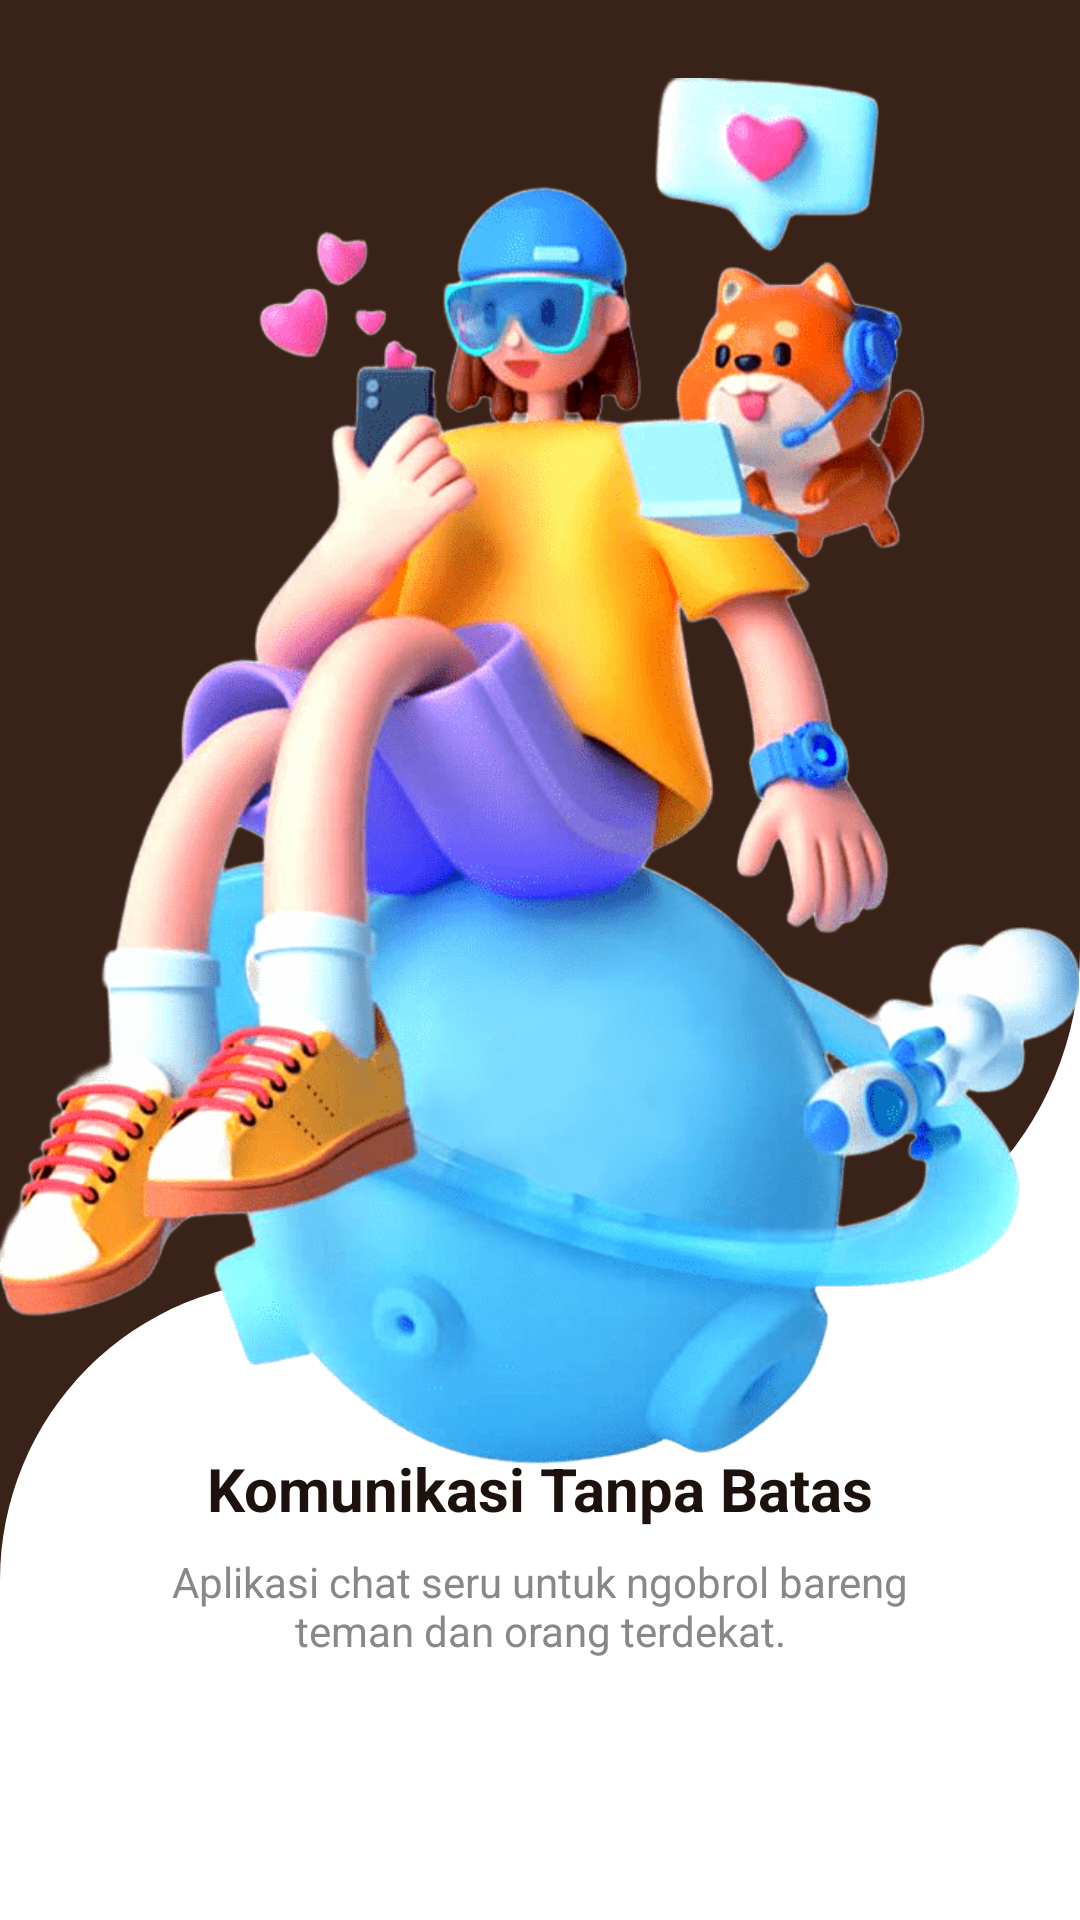

Layout XML and referenced resources for this Android screen:
<!-- AndroidManifest.xml: application theme Theme.KataKita -->
<!-- res/layout/activity_view.xml -->
<?xml version="1.0" encoding="utf-8"?>
<FrameLayout xmlns:android="http://schemas.android.com/apk/res/android"
    xmlns:app="http://schemas.android.com/apk/res-auto"
    android:layout_width="match_parent"
    android:layout_height="match_parent"
    android:clipChildren="false"
    android:clipToPadding="false">

    
    <LinearLayout
        android:layout_width="match_parent"
        android:layout_height="match_parent"
        android:orientation="horizontal">

        <View
            android:layout_width="0dp"
            android:layout_height="match_parent"
            android:layout_weight="1"
            android:background="@color/katakitabasecolor" />

        <View
            android:layout_width="0dp"
            android:layout_height="match_parent"
            android:layout_weight="1"
            android:background="#FFFFFF" />
    </LinearLayout>
    <ScrollView
        android:layout_width="match_parent"
        android:layout_height="match_parent"
        android:fillViewport="true">
    
    <LinearLayout
        android:layout_width="match_parent"
        android:layout_height="match_parent"
        android:orientation="vertical"
        android:gravity="center_horizontal"
        android:clipChildren="false"
        android:clipToPadding="false">

        
        <FrameLayout
            android:layout_width="match_parent"
            android:layout_height="0dp"
            android:layout_weight="2"
            android:background="@drawable/rounded_top_bg_2" />

        
        <LinearLayout
            android:layout_width="match_parent"
            android:layout_height="0dp"
            android:layout_weight="1"
            android:orientation="vertical"
            android:padding="56dp"
            android:background="@drawable/rounded_top_bg"
            android:gravity="center_horizontal">

            <TextView
                android:id="@+id/title"
                android:layout_width="wrap_content"
                android:layout_height="wrap_content"
                android:text="@string/txt_katakita_view"
                android:textColor="@color/katakitabasecolorup"
                android:textSize="20sp"
                android:textStyle="bold"
                android:layout_marginBottom="8dp" />

            <TextView
                android:id="@+id/description"
                android:layout_width="wrap_content"
                android:layout_height="wrap_content"
                android:text="@string/txt_katakita_view_dtl"
                android:textColor="#888888"
                android:textSize="14sp"
                android:gravity="center"
                android:layout_marginBottom="24dp" />

            <Button
                android:id="@+id/getStartedBtn"
                android:layout_width="200dp"
                android:layout_height="wrap_content"
                android:text="Mulai"
                android:textAllCaps="false"
                android:textColor="#FFFFFF"
                android:backgroundTint="@color/katakitabasecolor"
                android:layout_gravity="center" />

        </LinearLayout>
    </LinearLayout>
    </ScrollView>
    
    <ImageView
        android:id="@+id/characterImage"
        android:layout_width="wrap_content"
        android:layout_height="wrap_content"
        android:layout_gravity="top|center_horizontal"
        android:translationY="26dp"
        android:src="@drawable/view"
        android:scaleType="centerInside"
        android:elevation="12dp"
        android:adjustViewBounds="true" />
</FrameLayout>
<!-- resources referenced by this layout -->
<resources>
  <color name="katakitabasecolor">#392218</color>
  <color name="katakitabasecolorup">#1C110C</color>
  <!-- drawable rounded_top_bg (drawable) -->
  <shape xmlns:android="http://schemas.android.com/apk/res/android">
      <solid android:color="#FFFFFF" /> 
  
      <corners
          android:topLeftRadius="100dp"
          android:topRightRadius="0dp"
          android:bottomLeftRadius="0dp"
          android:bottomRightRadius="0dp" />
  </shape>
  <!-- drawable rounded_top_bg_2 (drawable) -->
  <shape xmlns:android="http://schemas.android.com/apk/res/android">
      <solid android:color="@color/katakitabasecolor" /> 
  
      <corners
          android:topLeftRadius="0dp"
          android:topRightRadius="0dp"
          android:bottomLeftRadius="0dp"
          android:bottomRightRadius="110dp" />
  </shape>
  <!-- drawable view: png bitmap (drawable, 176735 bytes) -->
  <string name="txt_katakita_view">Komunikasi Tanpa Batas</string>
  <string name="txt_katakita_view_dtl">Aplikasi chat seru untuk ngobrol bareng teman dan orang terdekat.</string>
  <style name="Theme.KataKita" parent="Theme.MaterialComponents.NoActionBar">
          <item name="android:windowFullscreen">true</item>
          <item name="android:statusBarColor">@android:color/transparent</item>
          <item name="android:navigationBarColor">@android:color/black</item>
          
      </style>
</resources>
